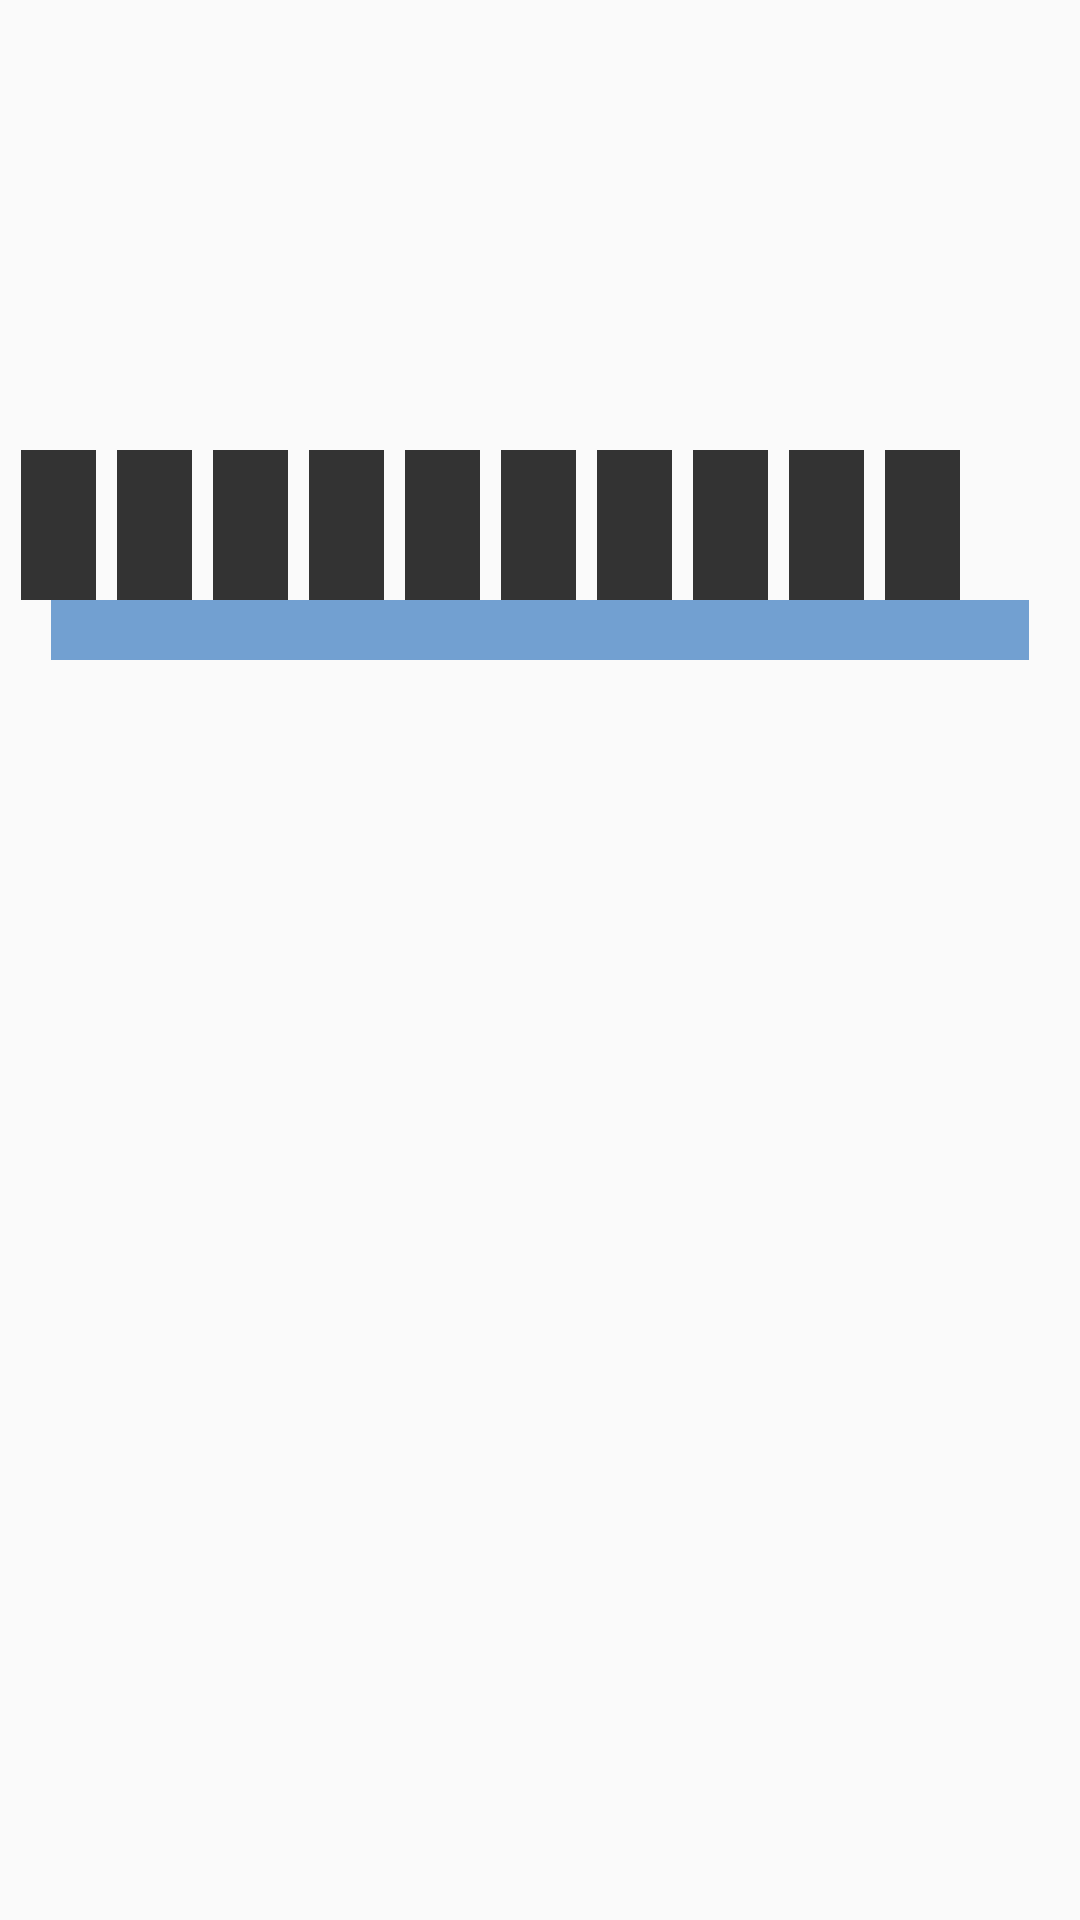

Write the Android layout XML for this screen, with the resource values it uses.
<!-- AndroidManifest.xml: application theme AppTheme -->
<!-- res/layout/graf.xml -->
<?xml version="1.0" encoding="utf-8"?>
<androidx.constraintlayout.widget.ConstraintLayout
    xmlns:android="http://schemas.android.com/apk/res/android"
    xmlns:app="http://schemas.android.com/apk/res-auto"
    xmlns:tools="http://schemas.android.com/tools"
    android:layout_width="wrap_content"
    android:layout_height="wrap_content">

    <View
        android:id="@+id/view"
        android:layout_width="326dp"
        android:layout_height="20dp"
        android:layout_marginTop="200dp"
        android:background="#72A0D1"
        app:layout_constraintEnd_toEndOf="parent"
        app:layout_constraintStart_toStartOf="parent"
        app:layout_constraintTop_toTopOf="parent" />

    <View
        android:id="@+id/view2"
        android:layout_width="25dp"
        android:layout_height="50dp"
        android:layout_marginStart="7dp"
        android:layout_marginLeft="7dp"
        android:background="#333333"
        app:layout_constraintBottom_toTopOf="@+id/view"
        app:layout_constraintStart_toStartOf="parent" />

    <View
        android:id="@+id/view3"
        android:layout_width="25dp"
        android:layout_height="50dp"
        android:layout_marginStart="7dp"
        android:layout_marginLeft="7dp"
        android:background="#333333"
        app:layout_constraintBottom_toTopOf="@+id/view"
        app:layout_constraintStart_toEndOf="@+id/view2" />

    <View
        android:id="@+id/view4"
        android:layout_width="25dp"
        android:layout_height="50dp"
        android:layout_marginStart="7dp"
        android:layout_marginLeft="7dp"
        android:background="#333333"
        app:layout_constraintBottom_toTopOf="@+id/view"
        app:layout_constraintStart_toEndOf="@+id/view3" />

    <View
        android:id="@+id/view5"
        android:layout_width="25dp"
        android:layout_height="50dp"
        android:layout_marginStart="7dp"
        android:layout_marginLeft="7dp"
        android:background="#333333"
        app:layout_constraintBottom_toTopOf="@+id/view"
        app:layout_constraintStart_toEndOf="@+id/view4" />

    <View
        android:id="@+id/view6"
        android:layout_width="25dp"
        android:layout_height="50dp"
        android:layout_marginStart="7dp"
        android:layout_marginLeft="7dp"
        android:background="#333333"
        app:layout_constraintBottom_toTopOf="@+id/view"
        app:layout_constraintStart_toEndOf="@+id/view5" />

    <View
        android:id="@+id/view7"
        android:layout_width="25dp"
        android:layout_height="50dp"
        android:layout_marginStart="7dp"
        android:layout_marginLeft="7dp"
        android:background="#333333"
        app:layout_constraintBottom_toTopOf="@+id/view"
        app:layout_constraintStart_toEndOf="@+id/view6" />

    <View
        android:id="@+id/view8"
        android:layout_width="25dp"
        android:layout_height="50dp"
        android:layout_marginStart="7dp"
        android:layout_marginLeft="7dp"
        android:background="#333333"
        app:layout_constraintBottom_toTopOf="@+id/view"
        app:layout_constraintStart_toEndOf="@+id/view7" />

    <View
        android:id="@+id/view9"
        android:layout_width="25dp"
        android:layout_height="50dp"
        android:layout_marginStart="7dp"
        android:layout_marginLeft="7dp"
        android:background="#333333"
        app:layout_constraintBottom_toTopOf="@+id/view"
        app:layout_constraintStart_toEndOf="@+id/view8" />

    <View
        android:id="@+id/view10"
        android:layout_width="25dp"
        android:layout_height="50dp"
        android:layout_marginStart="7dp"
        android:layout_marginLeft="7dp"
        android:background="#333333"
        app:layout_constraintBottom_toTopOf="@+id/view"
        app:layout_constraintStart_toEndOf="@+id/view9" />

    <View
        android:id="@+id/view11"
        android:layout_width="25dp"
        android:layout_height="50dp"
        android:layout_marginStart="7dp"
        android:layout_marginLeft="7dp"
        android:background="#333333"
        app:layout_constraintBottom_toTopOf="@+id/view"
        app:layout_constraintStart_toEndOf="@+id/view10" />
</androidx.constraintlayout.widget.ConstraintLayout>
<!-- resources referenced by this layout -->
<resources>
  <style name="AppTheme" parent="Theme.AppCompat.Light">
          
          <item name="colorPrimary">@color/colorPrimary</item>
          <item name="colorPrimaryDark">@color/colorPrimaryDark</item>
          <item name="colorAccent">@color/colorAccent</item>
          <item name="android:textColor">@color/colorText</item>
          <item name="android:textColorHint">@color/colorHint</item>
          <item name="colorControlNormal">@color/colorText</item>
          <item name="colorControlActivated">@color/colorPrimary</item>
          <item name="titleTextColor">@color/white</item>
      </style>
  <color name="colorPrimary">#009688</color>
  <color name="colorPrimaryDark">#3700B3</color>
  <color name="colorAccent">#03DAC5</color>
  <color name="colorText">#333333</color>
  <color name="colorHint">#A8A8A8</color>
  <color name="white">#ffffff</color>
</resources>
